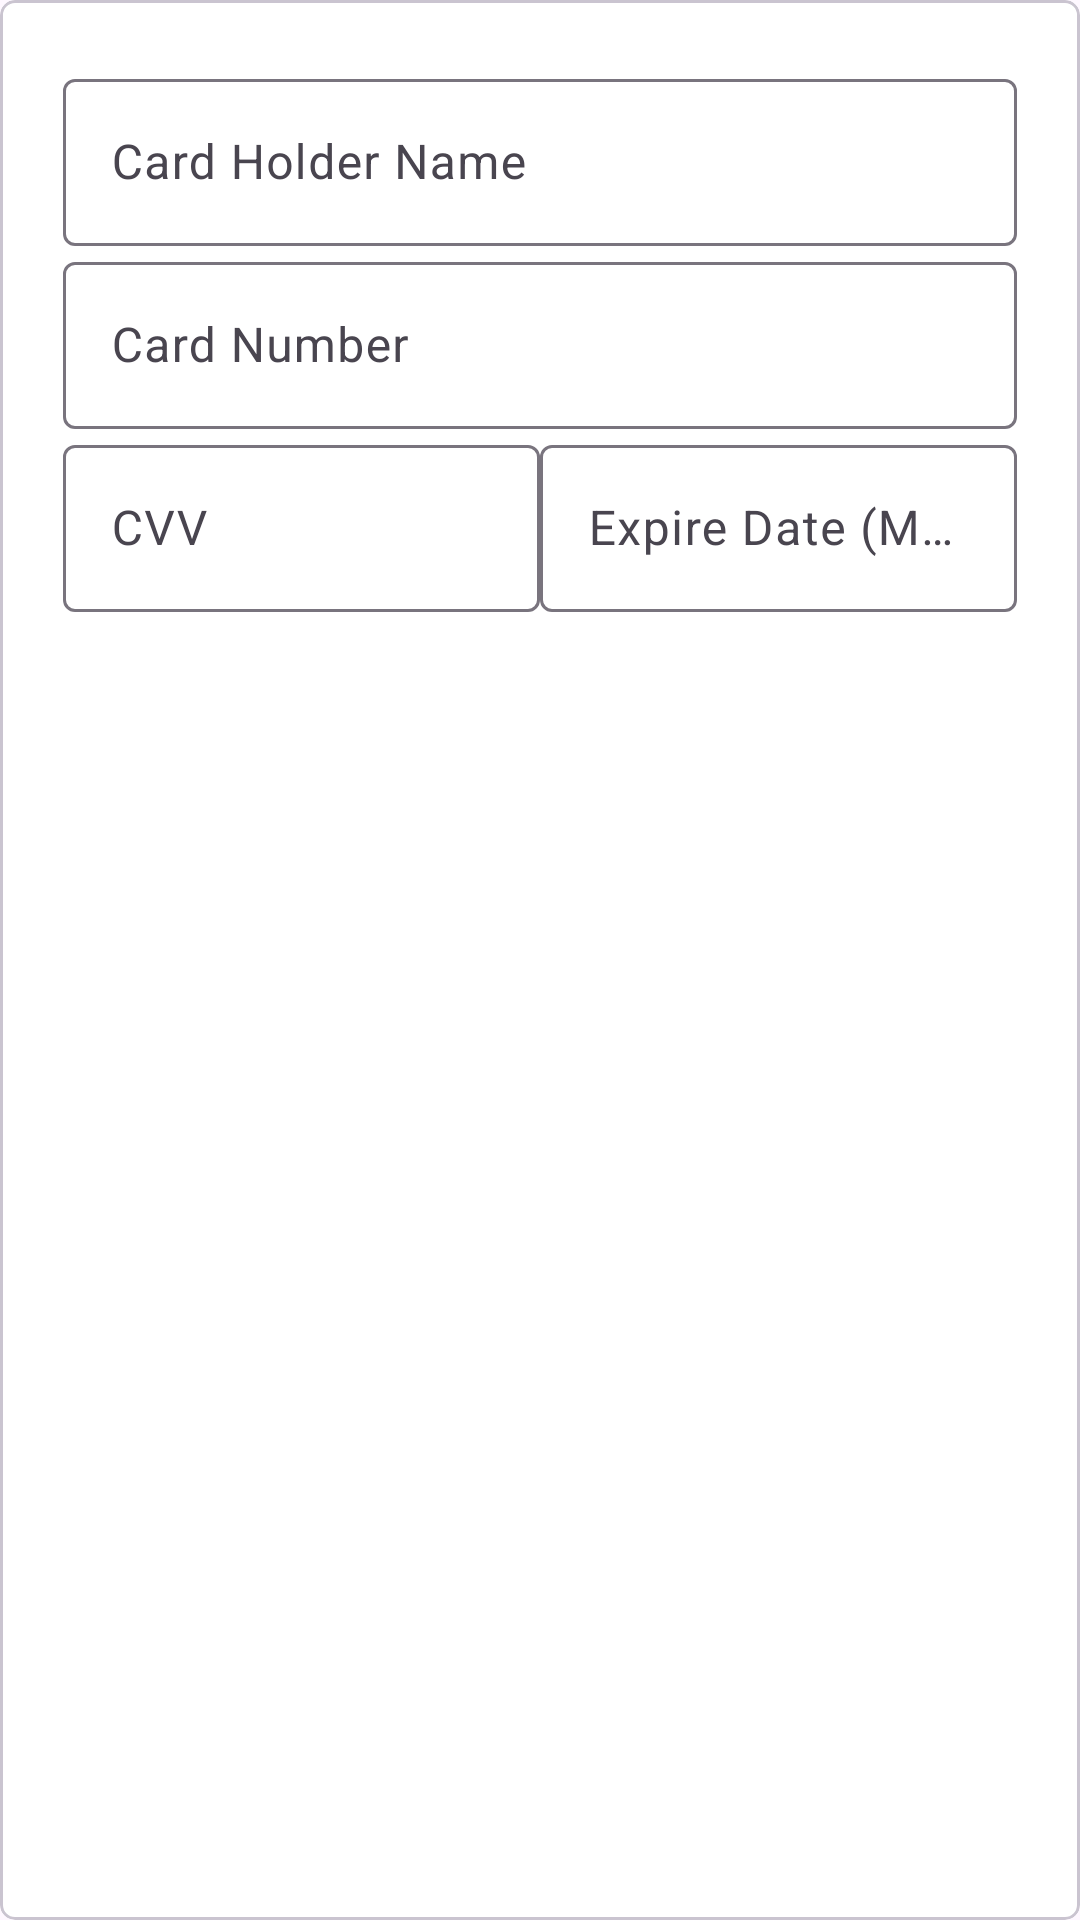

Reconstruct the res/layout file that produces this screen, plus the resources it refers to.
<!-- AndroidManifest.xml: application theme Theme.JunedShaikh_Project -->
<!-- res/layout/card_layout.xml -->
<?xml version="1.0" encoding="utf-8"?>
<com.google.android.material.card.MaterialCardView xmlns:android="http://schemas.android.com/apk/res/android"
    xmlns:app="http://schemas.android.com/apk/res-auto"
    android:layout_width="match_parent"
    android:elevation="0dp"
    app:cardBackgroundColor="@color/white"
    app:contentPadding="@dimen/dimens_5dp"
    android:layout_margin="@dimen/dimens_5dp"
    app:cardCornerRadius="@dimen/dimens_5dp"
    android:layout_height="wrap_content">

    <androidx.constraintlayout.widget.ConstraintLayout
        android:layout_width="match_parent"
        android:layout_height="wrap_content"
        android:padding="16dp">

        <com.google.android.material.textfield.TextInputLayout
            android:id="@+id/cardNameLayout"
            android:layout_width="0dp"
            android:layout_height="wrap_content"
            app:layout_constraintEnd_toEndOf="parent"
            app:layout_constraintStart_toStartOf="parent"
            app:layout_constraintTop_toTopOf="parent">

            <com.google.android.material.textfield.TextInputEditText
                android:layout_width="match_parent"
                android:layout_height="wrap_content"
                android:textColor="@color/black"
                android:hint="Card Holder Name" />

        </com.google.android.material.textfield.TextInputLayout>

        <com.google.android.material.textfield.TextInputLayout
            android:id="@+id/cardNumberLayout"
            android:layout_width="0dp"
            android:layout_height="wrap_content"
            app:layout_constraintEnd_toEndOf="parent"
            app:layout_constraintStart_toStartOf="parent"
            app:layout_constraintTop_toBottomOf="@id/cardNameLayout">

            <com.google.android.material.textfield.TextInputEditText
                android:layout_width="match_parent"
                android:layout_height="wrap_content"
                android:hint="Card Number"
                android:textColor="@color/black"
                android:inputType="number" />

        </com.google.android.material.textfield.TextInputLayout>

        <com.google.android.material.textfield.TextInputLayout
            android:id="@+id/cvvLayout"
            android:layout_width="0dp"
            android:layout_height="wrap_content"
            app:layout_constraintEnd_toStartOf="@+id/expiryDateLayout"
            app:layout_constraintStart_toStartOf="parent"
            app:layout_constraintTop_toBottomOf="@id/cardNumberLayout">

            <com.google.android.material.textfield.TextInputEditText
                android:layout_width="match_parent"
                android:layout_height="wrap_content"
                android:hint="CVV"
                android:textColor="@color/black"
                android:inputType="number"
                android:maxEms="3" />

        </com.google.android.material.textfield.TextInputLayout>

        <com.google.android.material.textfield.TextInputLayout
            android:id="@+id/expiryDateLayout"
            android:layout_width="0dp"
            android:layout_height="wrap_content"
            app:layout_constraintEnd_toEndOf="parent"
            app:layout_constraintStart_toEndOf="@+id/cvvLayout"
            app:layout_constraintTop_toBottomOf="@id/cardNumberLayout">

            <com.google.android.material.textfield.TextInputEditText
                android:layout_width="match_parent"
                android:layout_height="wrap_content"
                android:hint="Expire Date (MM/YY)"
                android:inputType="number"
                android:textColor="@color/black"
                android:maxEms="5" />

        </com.google.android.material.textfield.TextInputLayout>

    </androidx.constraintlayout.widget.ConstraintLayout>
</com.google.android.material.card.MaterialCardView>
<!-- resources referenced by this layout -->
<resources>
  <color name="black">#FF000000</color>
  <color name="white">#FFFFFFFF</color>
  <dimen name="dimens_5dp">5dp</dimen>
  <style name="Theme.JunedShaikh_Project" parent="Base.Theme.JunedShaikh_Project" />
  <style name="Base.Theme.JunedShaikh_Project" parent="Theme.Material3.DayNight.NoActionBar">
          
           <item name="colorPrimary">@color/black</item>
      </style>
</resources>
